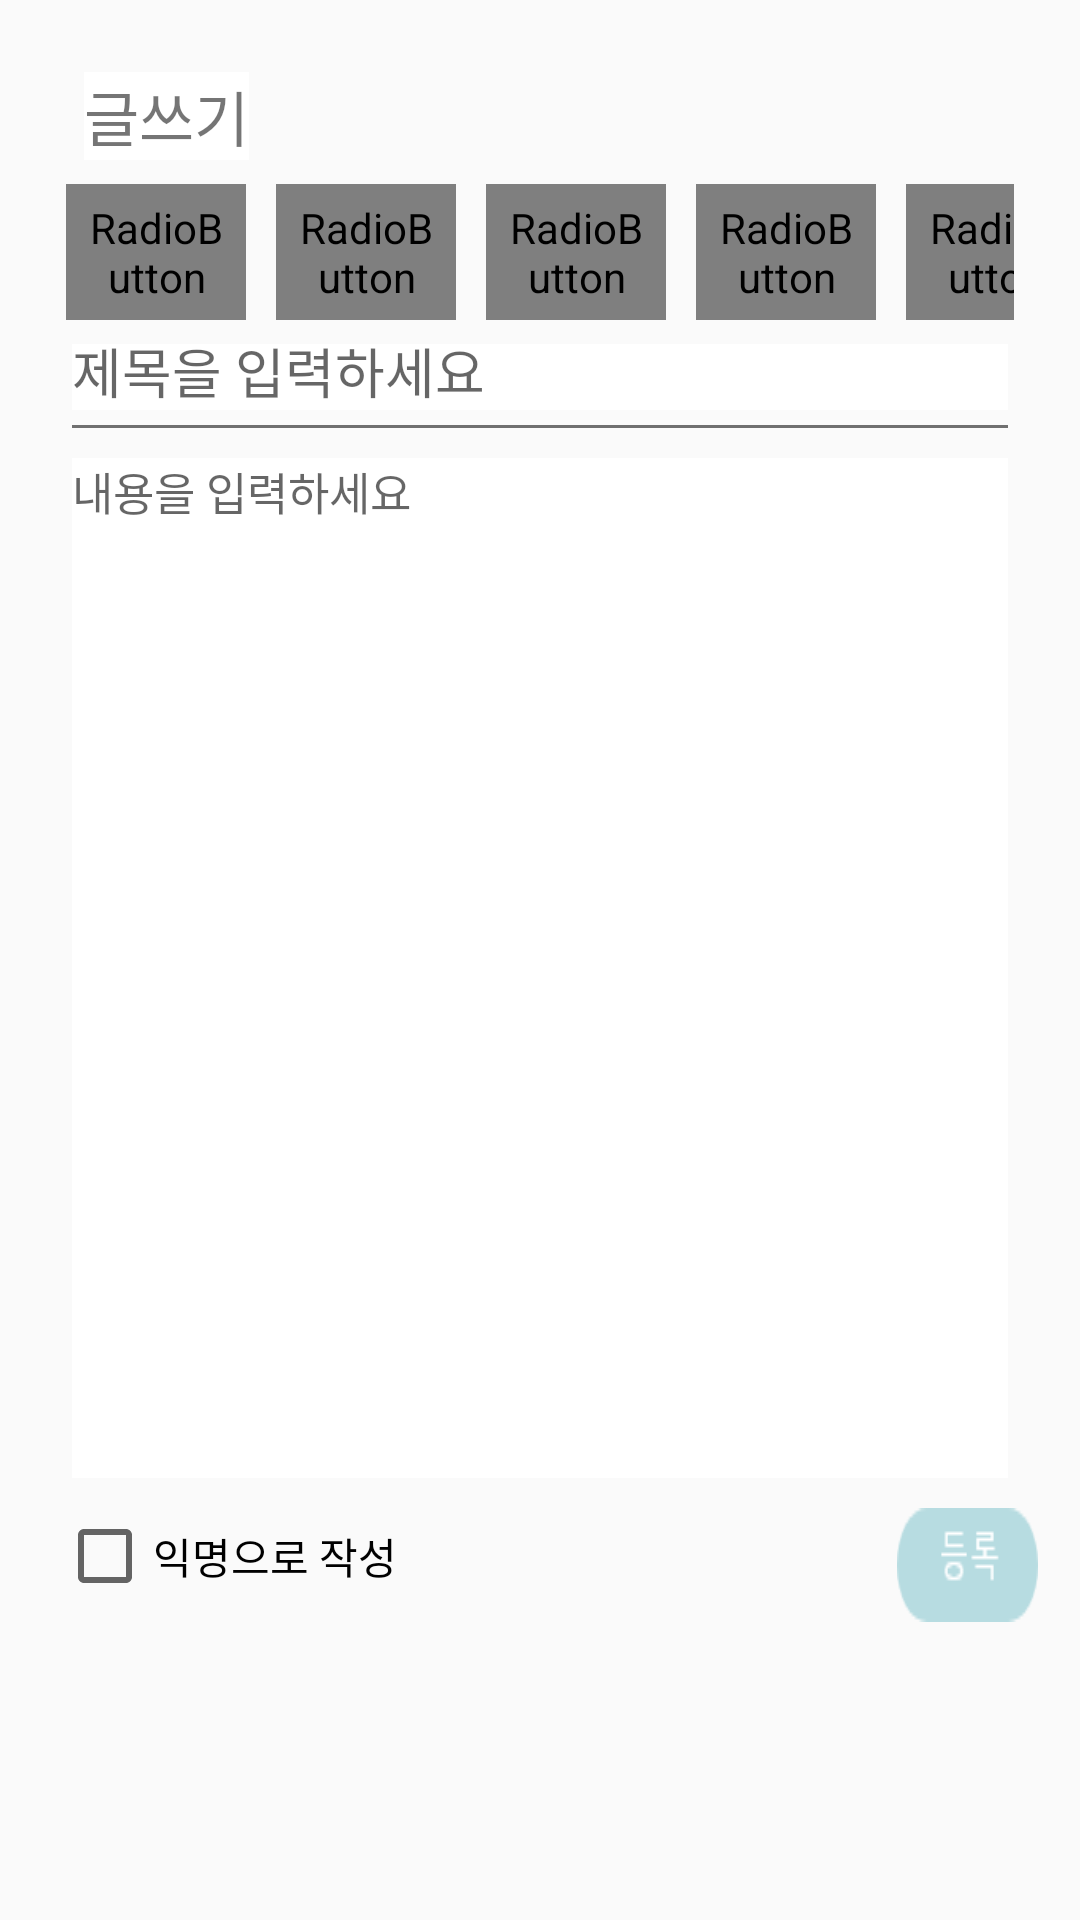

Write the Android layout XML for this screen, with the resource values it uses.
<!-- AndroidManifest.xml: application theme Theme.AppCompat.Light.NoActionBar -->
<!-- res/layout/boardwrite.xml -->
<?xml version="1.0" encoding="utf-8"?>
<FrameLayout xmlns:android="http://schemas.android.com/apk/res/android"
    xmlns:app="http://schemas.android.com/apk/res-auto"
    android:layout_width="match_parent"
    android:layout_height="match_parent"
    android:layout_gravity="center|center_horizontal|center_vertical"
    android:clickable="true">

    <RelativeLayout
        android:layout_width="match_parent"
        android:layout_height="match_parent"
        android:layout_gravity="center"
        android:layout_margin="10dp"
        android:background="@drawable/backwhite"
        android:padding="4dp">

        <RelativeLayout
            android:id="@+id/writinglene"
            android:layout_width="match_parent"
            android:layout_height="wrap_content"
            android:layout_marginTop="10dp">

            <TextView
                android:id="@+id/writing"
                android:layout_width="wrap_content"
                android:layout_height="wrap_content"
                android:layout_marginLeft="14dp"
                android:background="@color/white"
                android:fontFamily="@font/goyangb"
                android:text="글쓰기"
                android:textSize="20dp"


                ></TextView>

            <ImageButton
                android:id="@+id/before_btn"
                android:layout_width="25dp"
                android:layout_height="25dp"
                android:layout_centerVertical="true"
                android:layout_marginLeft="270dp"
                android:layout_toEndOf="@+id/writing"

                android:background="@color/white"
                app:srcCompat="@drawable/san2_exit"></ImageButton>>
        </RelativeLayout>

        <LinearLayout
            android:layout_width="match_parent"
            android:layout_height="match_parent"
            android:layout_below="@id/writinglene"
            android:orientation="vertical">


            <LinearLayout
                android:id="@+id/board_name"
                android:layout_width="match_parent"
                android:layout_height="wrap_content"
                android:layout_margin="8dp"
                android:orientation="horizontal">

                <RadioGroup
                    android:id="@+id/theme_name_radiobtn"
                    android:layout_width="wrap_content"
                    android:layout_height="wrap_content"
                    android:orientation="horizontal">

                    <RadioButton
                        android:id="@+id/Freecheck"
                        android:layout_width="60dp"
                        android:layout_height="wrap_content"
                        android:layout_marginEnd="10dp"
                        android:background="@drawable/grade_selector"
                        android:button="@color/fui_transparent"
                        android:padding="5dp"
                        android:text="Free"
                        android:textAlignment="center"
                        android:textColor="@drawable/grade_color"></RadioButton>

                    <RadioButton
                        android:id="@+id/Lovecheck"
                        android:layout_width="60dp"
                        android:layout_height="wrap_content"
                        android:layout_marginEnd="10dp"
                        android:background="@drawable/grade_selector"
                        android:button="@color/fui_transparent"
                        android:padding="5dp"
                        android:text="Love"
                        android:textAlignment="center"
                        android:textColor="@drawable/grade_color"></RadioButton>

                    <RadioButton
                        android:id="@+id/Foodcheck"
                        android:layout_width="60dp"
                        android:layout_height="wrap_content"
                        android:layout_marginEnd="10dp"
                        android:background="@drawable/grade_selector"
                        android:button="@color/fui_transparent"
                        android:padding="5dp"
                        android:text="Food"
                        android:textAlignment="center"
                        android:textColor="@drawable/grade_color"></RadioButton>

                    <RadioButton
                        android:id="@+id/Healthcheck"
                        android:layout_width="60dp"
                        android:layout_height="wrap_content"
                        android:layout_marginEnd="10dp"
                        android:background="@drawable/grade_selector"
                        android:button="@color/fui_transparent"
                        android:padding="5dp"
                        android:text="Health"
                        android:textAlignment="center"
                        android:textColor="@drawable/grade_color"></RadioButton>

                    <RadioButton
                        android:id="@+id/Secretcheck"
                        android:layout_width="60dp"
                        android:layout_height="wrap_content"
                        android:background="@drawable/grade_selector"
                        android:button="@color/fui_transparent"
                        android:padding="5dp"
                        android:text="Secret"
                        android:textAlignment="center"
                        android:textColor="@drawable/grade_color"></RadioButton>

                </RadioGroup>


            </LinearLayout>

            <LinearLayout
                android:layout_width="match_parent"
                android:layout_height="wrap_content"
                android:layout_marginLeft="10dp"
                android:layout_marginRight="10dp"
                android:orientation="vertical">

                <EditText
                    android:id="@+id/title_write"
                    android:layout_width="match_parent"
                    android:layout_height="22dp"

                    android:background="@color/white"
                    android:fontFamily="@font/goyangb"
                    android:hint="제목을 입력하세요" />

                <ImageView
                    android:layout_width="match_parent"
                    android:layout_height="wrap_content"
                    android:layout_marginTop="5dp"
                    android:background="@drawable/line"></ImageView>
            </LinearLayout>

            <EditText
                android:id="@+id/context_write"
                android:layout_width="match_parent"
                android:layout_height="340dp"
                android:layout_margin="10dp"
                android:background="@color/white"
                android:fontFamily="@font/goyangb"
                android:gravity="top"
                android:hint="내용을 입력하세요"
                android:textSize="15dp" />

            <LinearLayout
                android:layout_width="match_parent"
                android:layout_height="wrap_content"
                android:layout_below="@id/context_write">

                <CheckBox
                    android:id="@+id/ancheck"
                    android:layout_width="120dp"
                    android:layout_height="wrap_content"
                    android:layout_marginLeft="5dp"
                    android:text="익명으로 작성"></CheckBox>

                <ImageButton
                    android:id="@+id/submit_btn"
                    android:layout_width="wrap_content"
                    android:layout_height="wrap_content"
                    android:layout_below="@id/context_write"
                    android:layout_marginLeft="160dp"
                    android:background="@drawable/submit_button"></ImageButton>


            </LinearLayout>


        </LinearLayout>
    </RelativeLayout>
</FrameLayout>
<!-- resources referenced by this layout -->
<resources>
  <color name="white">#FFFFFFFF</color>
  <!-- drawable grade_selector (drawable) -->
  <?xml version="1.0" encoding="utf-8"?>
  <selector xmlns:android="http://schemas.android.com/apk/res/android">
  
      <item android:state_checked="true"
          android:drawable="@drawable/grade_selected"/>
      <item android:state_checked="false"
          android:drawable="@drawable/grade_normal"/>
  
  </selector>
  <!-- drawable line: png bitmap (drawable, 111 bytes) -->
  <!-- drawable san2_exit: png bitmap (drawable, 309 bytes) -->
  <!-- drawable submit_button: png bitmap (drawable-v24, 1280 bytes) -->
  <!-- drawable grade_selected (drawable) -->
  <?xml version="1.0" encoding="utf-8"?>
  <shape xmlns:android="http://schemas.android.com/apk/res/android">
      <solid android:color = "@android:color/darker_gray"/>
      <corners android:radius="8dp"/>
  </shape>
  <!-- drawable grade_normal (drawable) -->
  <?xml version="1.0" encoding="utf-8"?>
  <shape xmlns:android="http://schemas.android.com/apk/res/android">
      <solid android:color ="#E9EEEF"/>
      <corners android:radius="8dp"/>
  </shape>
</resources>
